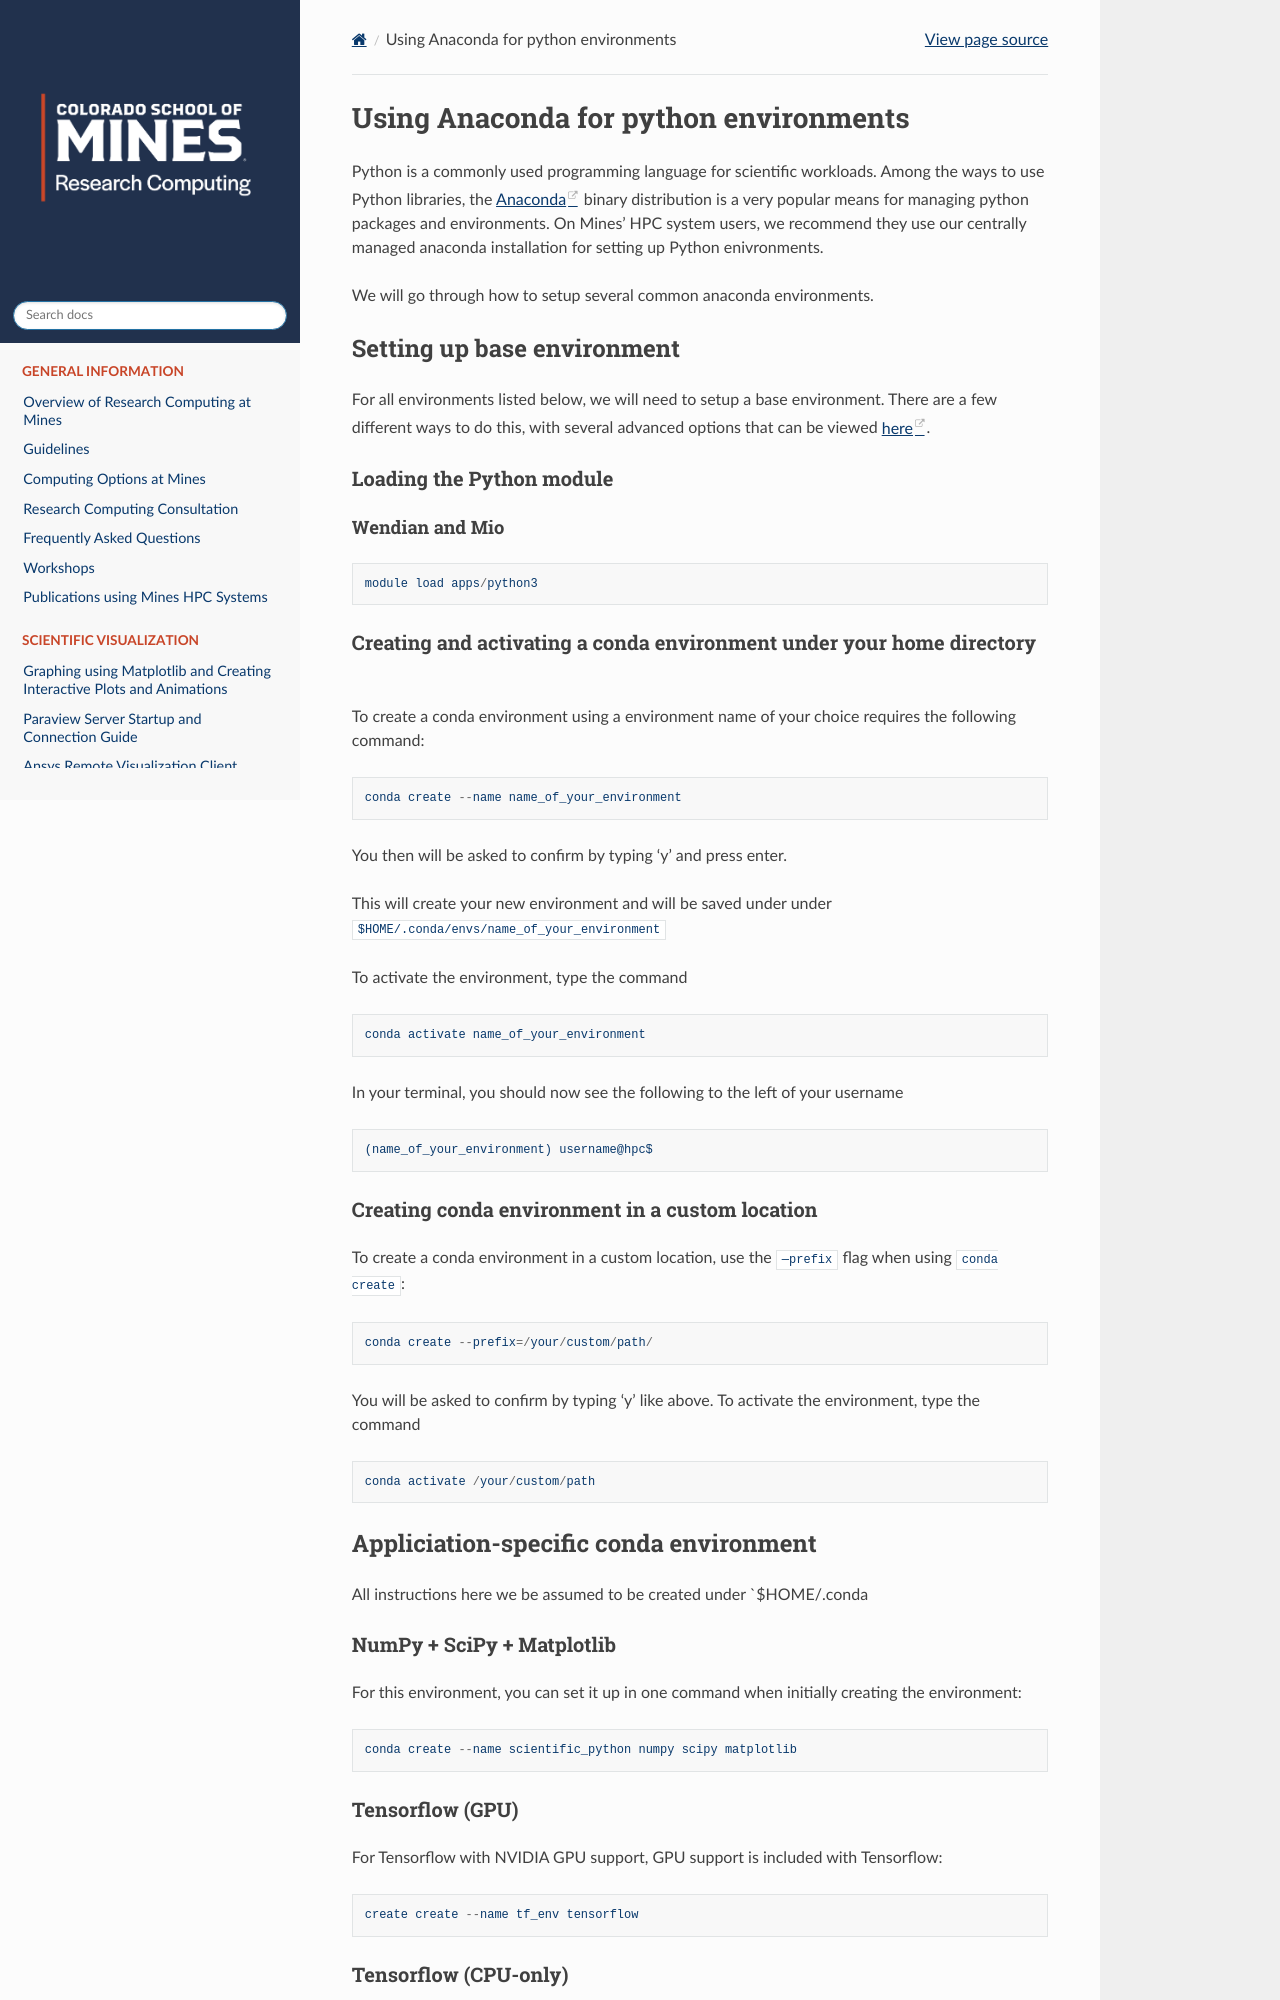

repository: mines-researchcomputing/mines-researchcomputing.github.io · page: pages/user_guides/python_environments.html · generator: sphinx

# Using Anaconda for python environments
Python is a commonly used programming language for scientific workloads. Among the ways to use Python libraries, the [Anaconda](https://anaconda.org) binary distribution is a very popular means for managing python packages and environments. On Mines’ HPC system users, we recommend they use our centrally managed anaconda installation for setting up Python enivronments. 
 
We will go through how to setup several common anaconda environments.
 
## Setting up base environment
 
For all environments listed below, we will need to setup a base environment. There are a few different ways to do this, with several advanced options that can be viewed [here](https://docs.conda.io/projects/conda/en/latest/user-guide/tasks/manage-environments.html).
 
### Loading the Python module
 
#### Wendian and Mio
```
module load apps/python3      
``` 
 
### Creating  and activating a conda environment under your home directory
 
To create a conda environment using a environment name of your choice requires the following command:
 
```
conda create --name name_of_your_environment
```
You then will be asked to confirm by typing ‘y’ and press enter.
 
This will create your new environment and will be saved under  under `$HOME/.conda/envs/name_of_your_environment`
 
To activate the environment, type the command
```
conda activate name_of_your_environment
```
 
In your terminal, you should now see the following to the left of your username
```
(name_of_your_environment) username@hpc$
```
 
### Creating conda environment in a custom location
 
To create a conda environment in a custom location, use the `—prefix` flag when using `conda create`:
 
```
conda create --prefix=/your/custom/path/
```
 
You will be asked to confirm by typing ‘y’ like above. To activate the environment, type the command
 
```
conda activate /your/custom/path
```
